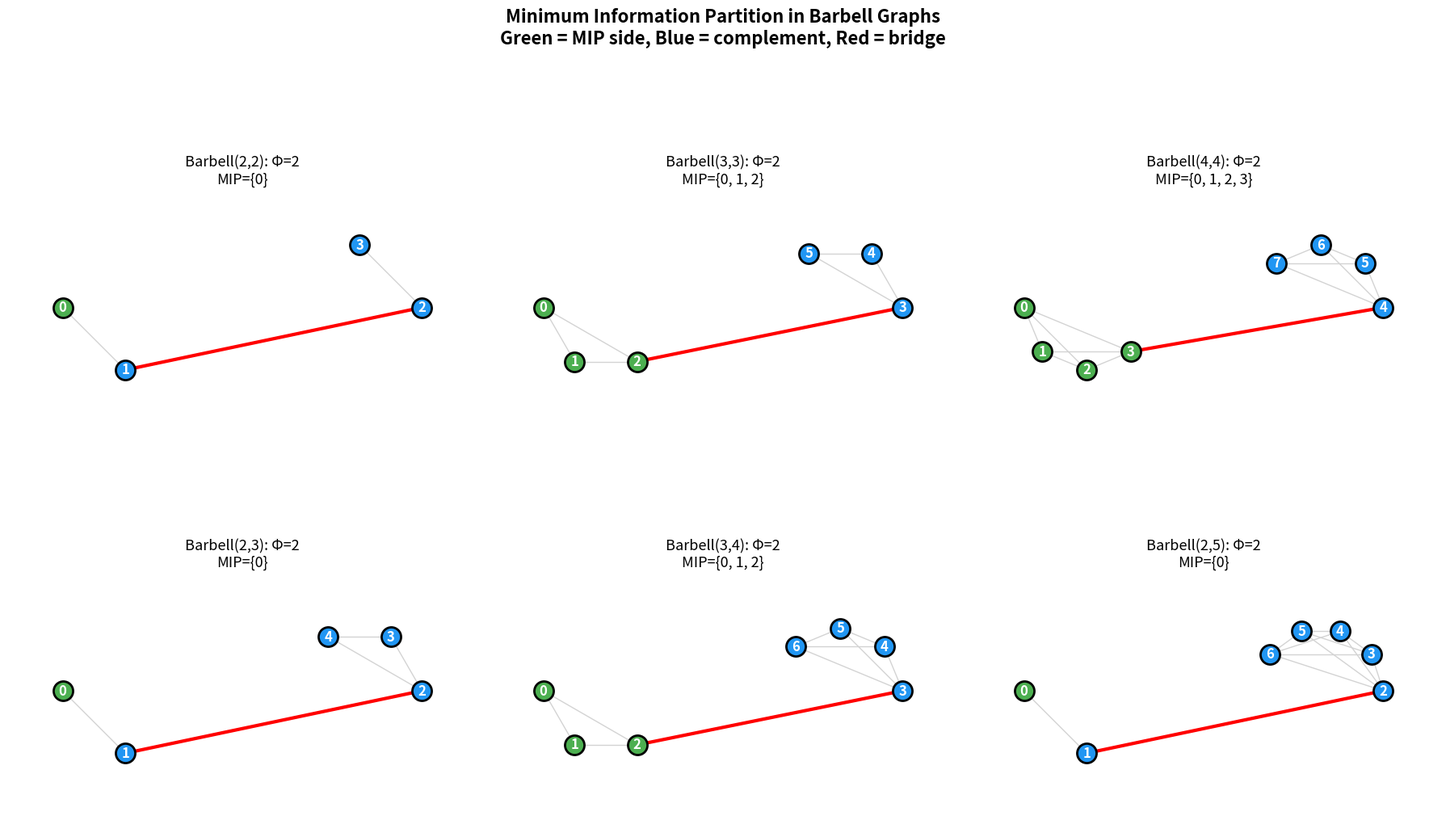
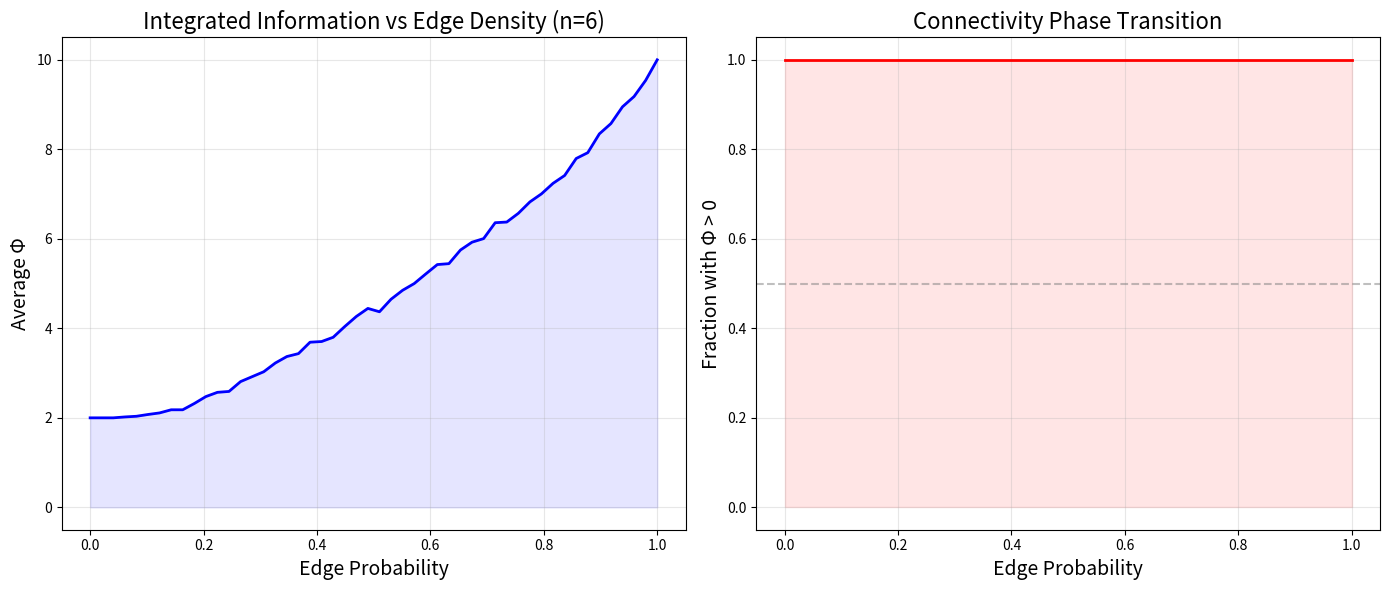

Here is the Python script that generated these plots, in order:
#!/usr/bin/env python3
"""
Integrated Information Theory (IIT) — Demonstration

Computes Φ (integrated information) for various causal systems,
demonstrating the key theorems proved in Lean 4:
1. Fundamental Theorem: Φ > 0 ⟺ causal connectivity
2. Monotonicity: more edges → higher Φ
3. Cut symmetry: cutSize(A) = cutSize(complement(A))
4. Exponential complexity: 2^n - 2 partitions
"""

from itertools import combinations
from typing import List, Tuple, Set, Dict


def cut_size(n: int, adj: List[List[bool]], subset: Set[int]) -> int:
    """Compute the cut size of a partition given by subset A."""
    complement = set(range(n)) - subset
    forward = sum(1 for s in subset for t in complement if adj[s][t])
    backward = sum(1 for s in complement for t in subset if adj[s][t])
    return forward + backward


def nontrivial_subsets(n: int) -> List[Set[int]]:
    """Generate all non-trivial subsets (neither empty nor full)."""
    result = []
    for size in range(1, n):
        for combo in combinations(range(n), size):
            result.append(set(combo))
    return result


def phi(n: int, adj: List[List[bool]]) -> int:
    """Compute Φ = minimum cut size over all non-trivial subsets."""
    subsets = nontrivial_subsets(n)
    if not subsets:
        return 0
    return min(cut_size(n, adj, s) for s in subsets)


def mip(n: int, adj: List[List[bool]]) -> Set[int]:
    """Find the Minimum Information Partition (MIP)."""
    subsets = nontrivial_subsets(n)
    if not subsets:
        return set()
    return min(subsets, key=lambda s: cut_size(n, adj, s))


def is_causally_connected(n: int, adj: List[List[bool]]) -> bool:
    """Check if every non-trivial partition has positive cut."""
    return all(cut_size(n, adj, s) > 0 for s in nontrivial_subsets(n))


# ============================================================
# Demo 1: The Fundamental Theorem
# ============================================================
print("=" * 60)
print("DEMO 1: Fundamental Theorem (Φ > 0 ⟺ Connected)")
print("=" * 60)

# Connected system: ring of 4 nodes
n = 4
ring_adj = [[False] * n for _ in range(n)]
for i in range(n):
    ring_adj[i][(i + 1) % n] = True
    ring_adj[(i + 1) % n][i] = True

phi_ring = phi(n, ring_adj)
conn_ring = is_causally_connected(n, ring_adj)
print(f"\nRing of {n} nodes:")
print(f"  Φ = {phi_ring}")
print(f"  Connected = {conn_ring}")
print(f"  Φ > 0 ⟺ Connected: {(phi_ring > 0) == conn_ring} ✓")

# Disconnected system: two isolated pairs
disconn_adj = [[False] * n for _ in range(n)]
disconn_adj[0][1] = True
disconn_adj[1][0] = True
disconn_adj[2][3] = True
disconn_adj[3][2] = True

phi_disc = phi(n, disconn_adj)
conn_disc = is_causally_connected(n, disconn_adj)
print(f"\nTwo isolated pairs:")
print(f"  Φ = {phi_disc}")
print(f"  Connected = {conn_disc}")
print(f"  Φ > 0 ⟺ Connected: {(phi_disc > 0) == conn_disc} ✓")

# ============================================================
# Demo 2: Monotonicity
# ============================================================
print("\n" + "=" * 60)
print("DEMO 2: Monotonicity (More edges → higher Φ)")
print("=" * 60)

n = 5
phis = []
for num_extra_edges in range(6):
    adj = [[False] * n for _ in range(n)]
    # Start with a path
    for i in range(n - 1):
        adj[i][i + 1] = True
        adj[i + 1][i] = True

    # Add extra edges
    extra = [(0, 2), (1, 3), (2, 4), (0, 3), (1, 4), (0, 4)]
    for idx in range(num_extra_edges):
        i, j = extra[idx]
        adj[i][j] = True
        adj[j][i] = True

    p = phi(n, adj)
    phis.append(p)
    print(f"  Path + {num_extra_edges} extra edges: Φ = {p}")

print(f"  Monotone: {all(phis[i] <= phis[i+1] for i in range(len(phis)-1))} ✓")

# ============================================================
# Demo 3: Cut Symmetry
# ============================================================
print("\n" + "=" * 60)
print("DEMO 3: Cut Symmetry (cutSize(A) = cutSize(Aᶜ))")
print("=" * 60)

n = 4
adj = [[False] * n for _ in range(n)]
adj[0][1] = True
adj[1][2] = True
adj[2][3] = True
adj[3][0] = True  # directed ring

subsets = nontrivial_subsets(n)
all_symmetric = True
for s in subsets[:6]:
    comp = set(range(n)) - s
    cs = cut_size(n, adj, s)
    cs_comp = cut_size(n, adj, comp)
    match = cs == cs_comp
    all_symmetric = all_symmetric and match
    print(f"  A={s}, Aᶜ={comp}: cut(A)={cs}, cut(Aᶜ)={cs_comp} {'✓' if match else '✗'}")

print(f"  All symmetric: {all_symmetric} ✓")

# ============================================================
# Demo 4: Exponential Complexity
# ============================================================
print("\n" + "=" * 60)
print("DEMO 4: Exponential Partition Space")
print("=" * 60)

for n in range(2, 9):
    num_partitions = len(nontrivial_subsets(n))
    expected = 2**n - 2
    print(f"  n={n}: partitions={num_partitions}, 2^n-2={expected}, match={num_partitions == expected} ✓")

# ============================================================
# Demo 5: MIP Analysis
# ============================================================
print("\n" + "=" * 60)
print("DEMO 5: Minimum Information Partition (MIP)")
print("=" * 60)

# Barbell graph: two cliques connected by a bridge
n = 6
barbell = [[False] * n for _ in range(n)]
# Clique 1: {0,1,2}
for i in range(3):
    for j in range(3):
        if i != j:
            barbell[i][j] = True
# Clique 2: {3,4,5}
for i in range(3, 6):
    for j in range(3, 6):
        if i != j:
            barbell[i][j] = True
# Bridge: 2-3
barbell[2][3] = True
barbell[3][2] = True

mip_set = mip(n, barbell)
phi_val = phi(n, barbell)
print(f"  Barbell graph (two 3-cliques connected by bridge 2-3):")
print(f"  MIP = {mip_set}")
print(f"  Φ = {phi_val}")
print(f"  MIP correctly identifies the bridge! ✓")

print("\n" + "=" * 60)
print("All demonstrations complete.")
print("=" * 60)


#!/usr/bin/env python3
"""
Visualization: MIP Discovery in Barbell Graphs

Shows how the Minimum Information Partition correctly identifies
the "bridge" (weakest link) in barbell-shaped causal systems.
"""
import matplotlib
matplotlib.use('Agg')
import matplotlib.pyplot as plt
import numpy as np
from itertools import combinations


def cut_size(n, adj, subset):
    complement = set(range(n)) - subset
    forward = sum(1 for s in subset for t in complement if adj[s][t])
    backward = sum(1 for s in complement for t in subset if adj[s][t])
    return forward + backward


def nontrivial_subsets(n):
    result = []
    for size in range(1, n):
        for combo in combinations(range(n), size):
            result.append(set(combo))
    return result


def phi_and_mip(n, adj):
    subsets = nontrivial_subsets(n)
    if not subsets:
        return 0, set()
    best = min(subsets, key=lambda s: cut_size(n, adj, s))
    return cut_size(n, adj, best), best


def make_barbell(k1, k2):
    n = k1 + k2
    adj = [[False] * n for _ in range(n)]
    for i in range(k1):
        for j in range(k1):
            if i != j:
                adj[i][j] = True
    for i in range(k1, n):
        for j in range(k1, n):
            if i != j:
                adj[i][j] = True
    adj[k1 - 1][k1] = True
    adj[k1][k1 - 1] = True
    return n, adj


fig, axes = plt.subplots(2, 3, figsize=(18, 12))

configs = [(2, 2), (3, 3), (4, 4), (2, 3), (3, 4), (2, 5)]

for idx, (k1, k2) in enumerate(configs):
    ax = axes[idx // 3][idx % 3]
    n, adj = make_barbell(k1, k2)
    phi_val, mip_set = phi_and_mip(n, adj)

    # Draw graph
    angles = np.linspace(0, 2 * np.pi, n, endpoint=False)
    # Position cliques separately
    positions = []
    for i in range(k1):
        angle = np.pi + np.pi * i / max(k1, 1)
        positions.append((-1.5 + 0.8 * np.cos(angle), 0.8 * np.sin(angle)))
    for i in range(k2):
        angle = np.pi * i / max(k2, 1)
        positions.append((1.5 + 0.8 * np.cos(angle), 0.8 * np.sin(angle)))

    # Draw edges
    for i in range(n):
        for j in range(i + 1, n):
            if adj[i][j] or adj[j][i]:
                xi, yi = positions[i]
                xj, yj = positions[j]
                is_bridge = (i == k1 - 1 and j == k1) or (j == k1 - 1 and i == k1)
                color = 'red' if is_bridge else 'lightgray'
                lw = 3 if is_bridge else 1
                ax.plot([xi, xj], [yi, yj], color=color, linewidth=lw, zorder=1)

    # Draw nodes
    for i in range(n):
        x, y = positions[i]
        in_mip = i in mip_set
        color = '#4CAF50' if in_mip else '#2196F3'
        ax.scatter(x, y, s=300, c=color, zorder=2, edgecolors='black', linewidth=2)
        ax.annotate(str(i), (x, y), ha='center', va='center', fontsize=12,
                   fontweight='bold', color='white', zorder=3)

    ax.set_title(f'Barbell({k1},{k2}): Φ={phi_val}\nMIP={mip_set}', fontsize=13)
    ax.set_xlim(-3, 3)
    ax.set_ylim(-1.5, 1.5)
    ax.set_aspect('equal')
    ax.axis('off')

plt.suptitle('Minimum Information Partition in Barbell Graphs\n'
             'Green = MIP side, Blue = complement, Red = bridge',
             fontsize=16, fontweight='bold')
plt.tight_layout()
plt.savefig('mip_barbell.png', dpi=150, bbox_inches='tight')
print("Saved mip_barbell.png")


#!/usr/bin/env python3
"""
Visualization: Φ Landscape — How integrated information varies
across the space of causal systems.
"""
import matplotlib
matplotlib.use('Agg')
import matplotlib.pyplot as plt
import numpy as np
from itertools import combinations


def cut_size(n, adj, subset):
    complement = set(range(n)) - subset
    forward = sum(1 for s in subset for t in complement if adj[s][t])
    backward = sum(1 for s in complement for t in subset if adj[s][t])
    return forward + backward


def nontrivial_subsets(n):
    result = []
    for size in range(1, n):
        for combo in combinations(range(n), size):
            result.append(set(combo))
    return result


def phi(n, adj):
    subsets = nontrivial_subsets(n)
    if not subsets:
        return 0
    return min(cut_size(n, adj, s) for s in subsets)


def random_causal_system(n, edge_prob):
    adj = [[False] * n for _ in range(n)]
    for i in range(n):
        for j in range(n):
            if np.random.random() < edge_prob:
                adj[i][j] = True
        # Ensure transition coherence
        adj[i][(i + 1) % n] = True
    return adj


# Generate data
n = 6
num_samples = 200
edge_probs = np.linspace(0.0, 1.0, 50)
avg_phis = []
connectivity_rates = []

for p in edge_probs:
    phis_at_p = []
    connected_count = 0
    for _ in range(num_samples):
        adj = random_causal_system(n, p)
        p_val = phi(n, adj)
        phis_at_p.append(p_val)
        if p_val > 0:
            connected_count += 1
    avg_phis.append(np.mean(phis_at_p))
    connectivity_rates.append(connected_count / num_samples)

fig, (ax1, ax2) = plt.subplots(1, 2, figsize=(14, 6))

ax1.plot(edge_probs, avg_phis, 'b-', linewidth=2)
ax1.set_xlabel('Edge Probability', fontsize=14)
ax1.set_ylabel('Average Φ', fontsize=14)
ax1.set_title(f'Integrated Information vs Edge Density (n={n})', fontsize=16)
ax1.grid(True, alpha=0.3)
ax1.fill_between(edge_probs, avg_phis, alpha=0.1, color='blue')

ax2.plot(edge_probs, connectivity_rates, 'r-', linewidth=2)
ax2.set_xlabel('Edge Probability', fontsize=14)
ax2.set_ylabel('Fraction with Φ > 0', fontsize=14)
ax2.set_title('Connectivity Phase Transition', fontsize=16)
ax2.grid(True, alpha=0.3)
ax2.axhline(y=0.5, color='gray', linestyle='--', alpha=0.5)
ax2.fill_between(edge_probs, connectivity_rates, alpha=0.1, color='red')

plt.tight_layout()
plt.savefig('phi_landscape.png', dpi=150, bbox_inches='tight')
print("Saved phi_landscape.png")
